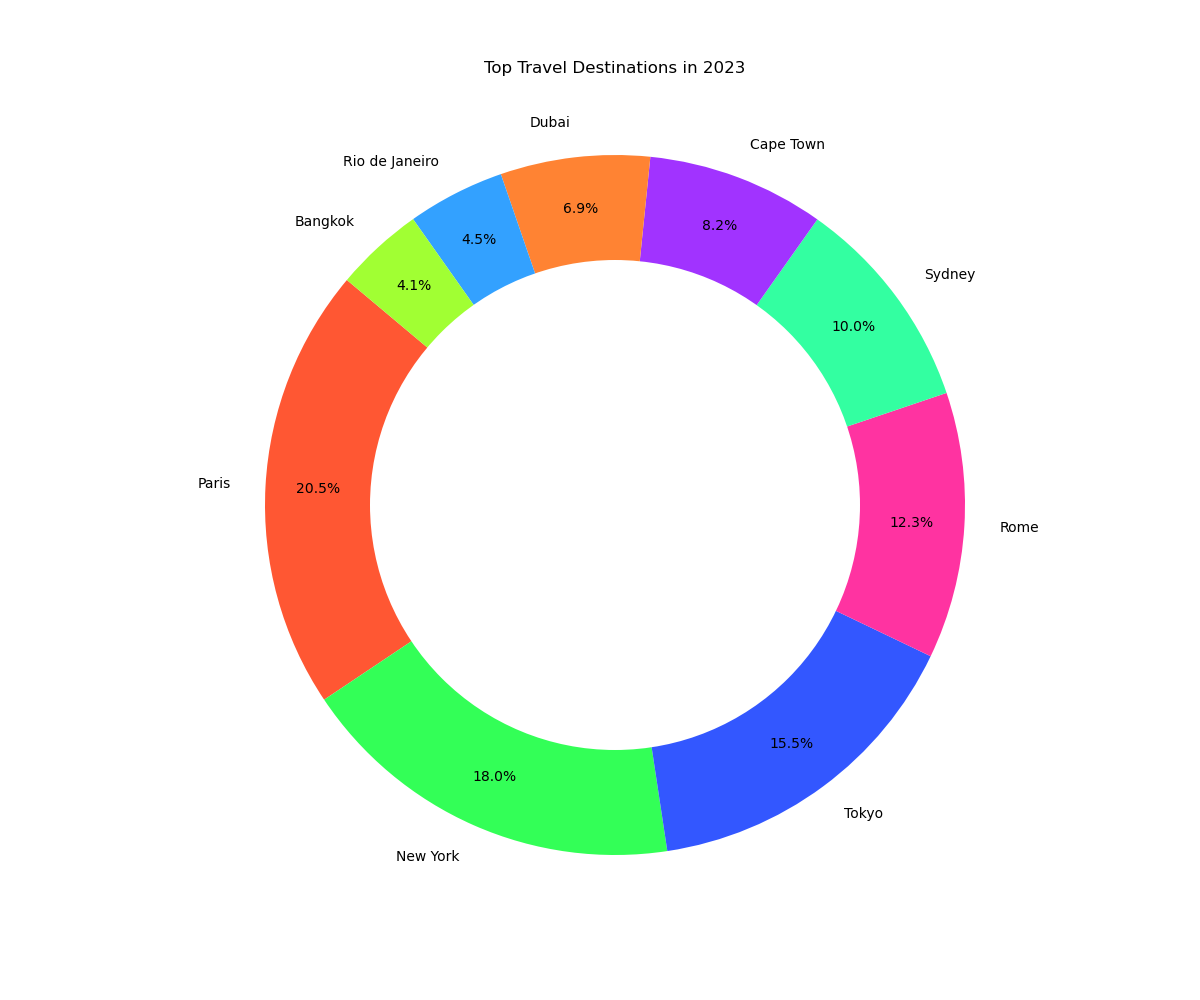

The data file committed next to this chart (first rows):
Destination, Popularity
Paris, 20.5
New York, 18.0
Tokyo, 15.5
Rome, 12.3
Sydney, 10.0
Cape Town, 8.2
Dubai, 6.9
Rio de Janeiro, 4.5
Bangkok, 4.1
